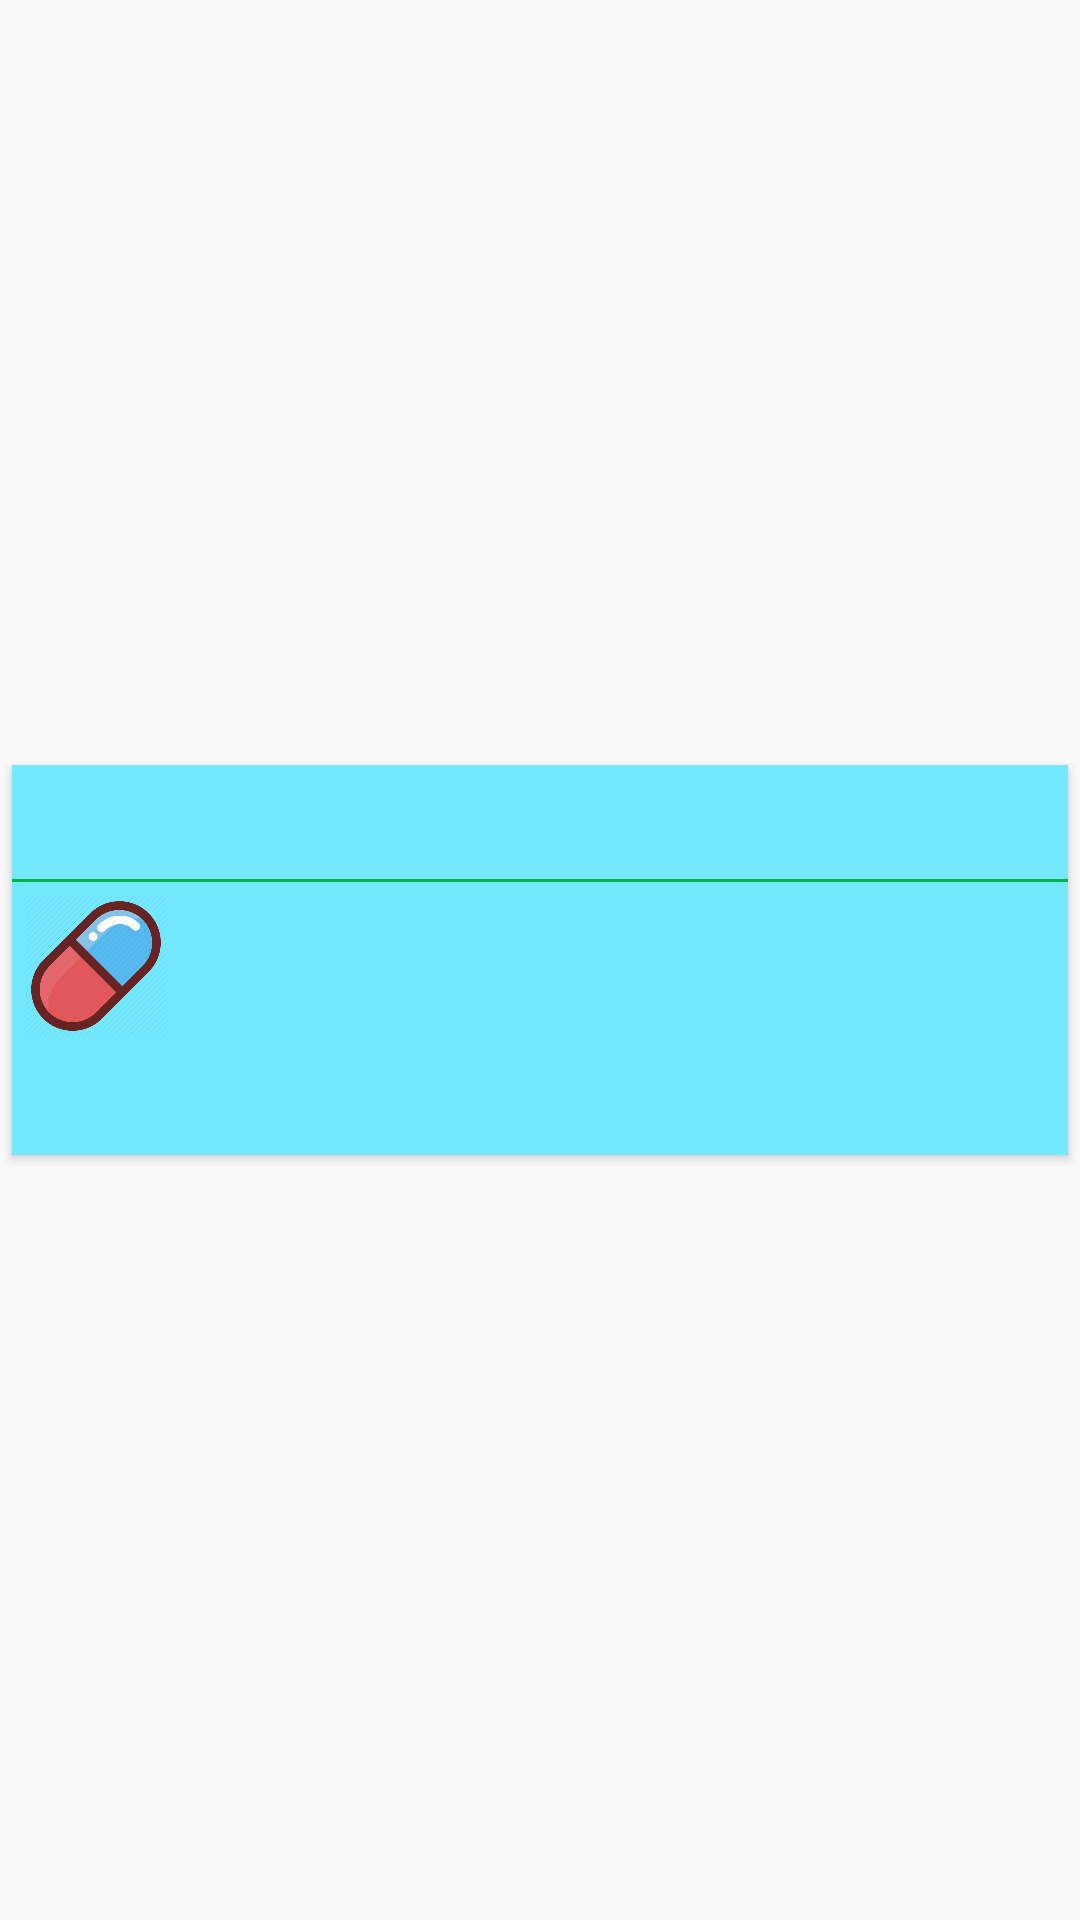

The Android layout XML behind this screen, and the referenced resources:
<!-- AndroidManifest.xml: application theme AppTheme -->
<!-- res/layout/pill_card.xml -->
<?xml version="1.0" encoding="utf-8"?>
<LinearLayout xmlns:android="http://schemas.android.com/apk/res/android"
    android:layout_width="match_parent"
    android:layout_height="wrap_content"
    xmlns:app="http://schemas.android.com/apk/res-auto"
    xmlns:tools="http://schemas.android.com/tools">

    <android.support.v7.widget.CardView
        android:id="@+id/card_view"
        android:layout_width="match_parent"
        android:layout_height="wrap_content"
        android:layout_gravity="center"
        android:layout_margin="4dp"
        android:elevation="4dp"
        app:cardCornerRadius="0dp"
        app:cardBackgroundColor="@color/RoyalBlue">

        <LinearLayout
            android:layout_width="match_parent"
            android:layout_height="match_parent"
            android:orientation="vertical">



            <RelativeLayout
                android:layout_width="match_parent"
                android:layout_height="wrap_content">

                <TextView
                    android:id="@+id/time"
                    android:layout_width="match_parent"
                    android:layout_height="30dp"
                    android:layout_alignParentStart="true"
                    android:layout_alignParentTop="true"
                    android:layout_marginStart="4dp"
                    android:layout_margin="4dp"
                    tools:text="4:00 AM"
                    android:textSize="24sp"
                    android:gravity ="center"/>

                <LinearLayout
                    android:id="@+id/line"
                    android:layout_width="match_parent"
                    android:layout_height="1dp"
                    android:background="@color/colorPrimaryDark"
                    android:layout_below="@id/time"
                    android:orientation="horizontal"></LinearLayout>


                <ImageView
                    android:src="@drawable/pill"
                    android:id="@+id/card_image"
                    android:layout_width="48dp"
                    android:layout_height="48dp"
                    android:layout_marginStart="4dp"
                    android:layout_marginTop="4dp"
                    android:layout_below="@+id/line"
                    android:contentDescription="@string/icon"
                    />

                <TextView
                    android:id="@+id/pill_name"
                    android:layout_width="match_parent"
                    android:layout_height="50dp"
                    android:layout_alignStart="@+id/card_image"
                    android:layout_alignTop="@+id/card_image"
                    android:layout_marginStart="52dp"
                    android:layout_marginTop="4dp"
                    android:layout_toEndOf="@+id/card_image"
                    android:textSize="32sp"
                    tools:text="Medicine Name" />

                <TextView
                    android:id="@+id/taken_day"
                    android:layout_width="match_parent"
                    android:layout_height="30dp"
                    android:layout_below="@+id/card_image"
                    android:layout_alignParentStart="true"
                    android:layout_marginStart="4dp"
                    android:layout_marginTop="9dp"
                    android:layout_marginBottom="0dp"
                    android:gravity="center"
                    tools:text="Taken time is 4:00 AM" />
            </RelativeLayout>
        </LinearLayout>

    </android.support.v7.widget.CardView>

</LinearLayout>
<!-- resources referenced by this layout -->
<resources>
  <color name="RoyalBlue">#73e8ff</color>
  <color name="colorPrimaryDark">#00b248</color>
  <!-- drawable pill: png bitmap (drawable, 25601 bytes) -->
  <string name="icon">Icon</string>
  <style name="AppTheme" parent="Theme.AppCompat.Light.DarkActionBar">
          
          <item name="colorPrimary">@color/colorPrimary</item>
          <item name="colorPrimaryDark">@color/colorPrimaryDark</item>
          <item name="colorAccent">@color/Black</item>
      </style>
  <color name="colorPrimary">#00e676</color>
  <color name="Black">#000000</color>
</resources>
